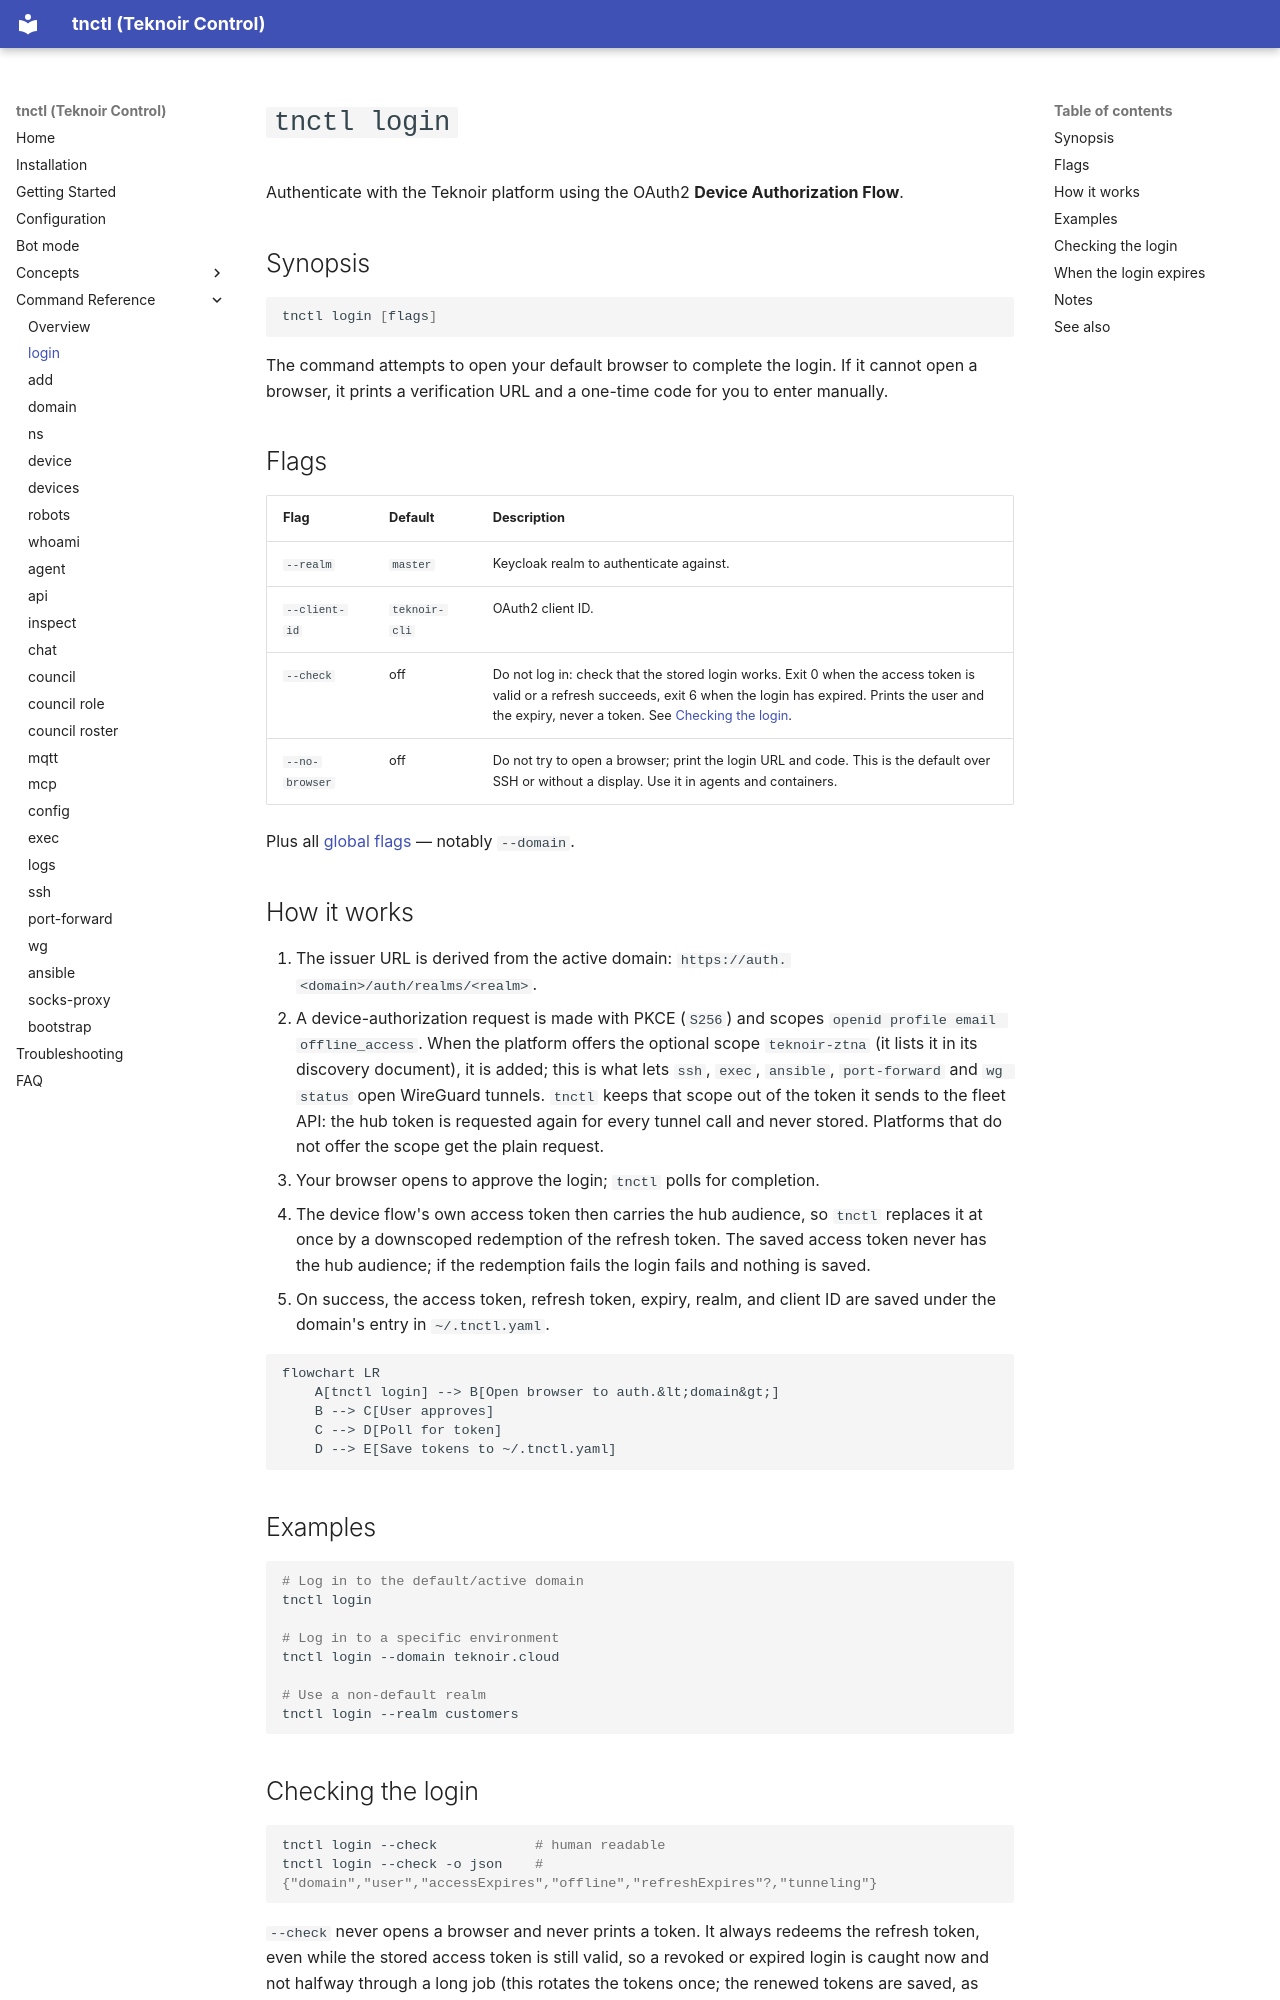

repository: teknoir/cli · page: commands/login/index.html · generator: mkdocs

# `tnctl login`

Authenticate with the Teknoir platform using the OAuth2 **Device Authorization Flow**.

## Synopsis

```bash
tnctl login [flags]
```

The command attempts to open your default browser to complete the login. If it cannot open a browser,
it prints a verification URL and a one-time code for you to enter manually.

## Flags

| Flag | Default | Description |
| --- | --- | --- |
| `--realm` | `master` | Keycloak realm to authenticate against. |
| `--client-id` | `teknoir-cli` | OAuth2 client ID. |
| `--check` | off | Do not log in: check that the stored login works. Exit 0 when the access token is valid or a refresh succeeds, exit 6 when the login has expired. Prints the user and the expiry, never a token. See [Checking the login](#checking-the-login). |
| `--no-browser` | off | Do not try to open a browser; print the login URL and code. This is the default over SSH or without a display. Use it in agents and containers. |

Plus all [global flags](index.md#global-flags) — notably `--domain`.

## How it works

1. The issuer URL is derived from the active domain: `https://auth.<domain>/auth/realms/<realm>`.
2. A device-authorization request is made with PKCE (`S256`) and scopes `openid profile email offline_access`.
   When the platform offers the optional scope `teknoir-ztna` (it lists it in its discovery document), it is
   added; this is what lets `ssh`, `exec`, `ansible`, `port-forward` and `wg status` open WireGuard tunnels.
   `tnctl` keeps that scope out of the token it sends to the fleet API: the hub token is requested again for
   every tunnel call and never stored. Platforms that do not offer the scope get the plain request.
3. Your browser opens to approve the login; `tnctl` polls for completion.
4. The device flow's own access token then carries the hub audience, so `tnctl` replaces it at once by a
   downscoped redemption of the refresh token. The saved access token never has the hub audience; if the
   redemption fails the login fails and nothing is saved.
5. On success, the access token, refresh token, expiry, realm, and client ID are saved under the
   domain's entry in `~/.tnctl.yaml`.

```mermaid
flowchart LR
    A[tnctl login] --> B[Open browser to auth.&lt;domain&gt;]
    B --> C[User approves]
    C --> D[Poll for token]
    D --> E[Save tokens to ~/.tnctl.yaml]
```

## Examples

```bash
# Log in to the default/active domain
tnctl login

# Log in to a specific environment
tnctl login --domain teknoir.cloud

# Use a non-default realm
tnctl login --realm customers
```
